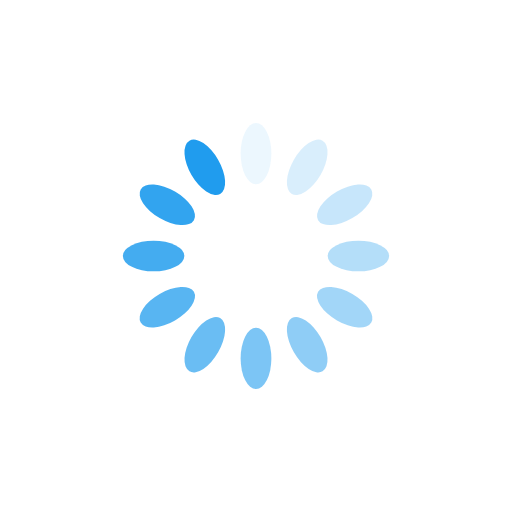
t = 0.00 s
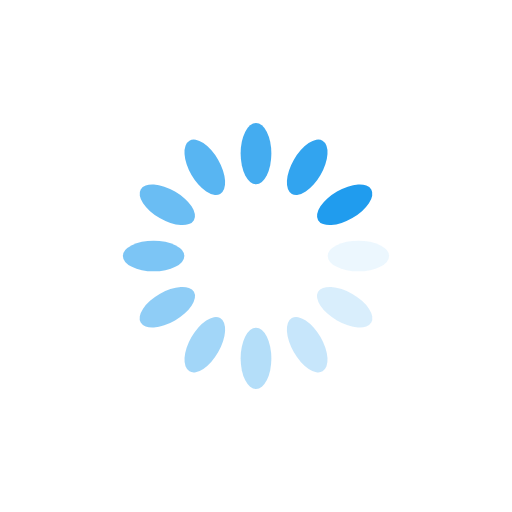
t = 0.25 s
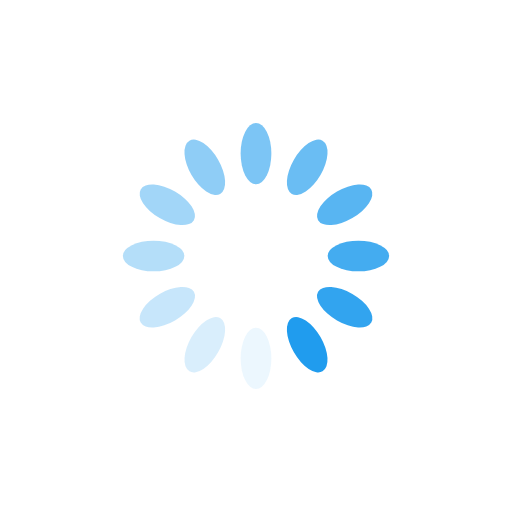
t = 0.50 s
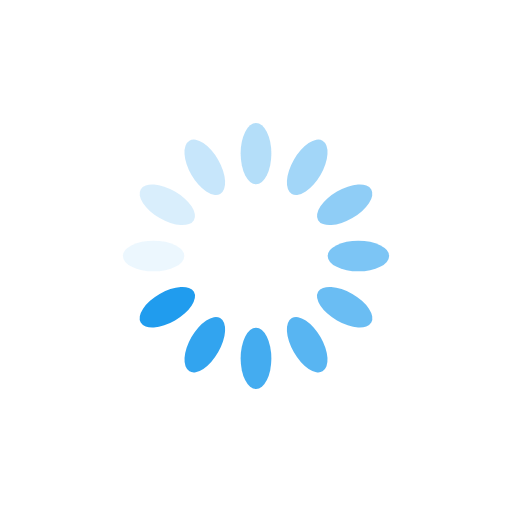
t = 0.75 s

The animated SVG that drew these frames (rendered in a browser with its animation timeline set to each time). Animation: 12 SMIL elements (animate=12); one cycle of 1.00 s, repeats indefinitely.

<?xml version="1.0" encoding="utf-8"?>
<svg xmlns="http://www.w3.org/2000/svg" xmlns:xlink="http://www.w3.org/1999/xlink" style="margin: auto; background: none; display: block; shape-rendering: auto;" width="200px" height="200px" viewBox="0 0 100 100" preserveAspectRatio="xMidYMid">
<g transform="rotate(0 50 50)">
  <rect x="47" y="24" rx="3" ry="6" width="6" height="12" fill="#209cee">
    <animate attributeName="opacity" values="1;0" keyTimes="0;1" dur="1s" begin="-0.9166666666666666s" repeatCount="indefinite"></animate>
  </rect>
</g><g transform="rotate(30 50 50)">
  <rect x="47" y="24" rx="3" ry="6" width="6" height="12" fill="#209cee">
    <animate attributeName="opacity" values="1;0" keyTimes="0;1" dur="1s" begin="-0.8333333333333334s" repeatCount="indefinite"></animate>
  </rect>
</g><g transform="rotate(60 50 50)">
  <rect x="47" y="24" rx="3" ry="6" width="6" height="12" fill="#209cee">
    <animate attributeName="opacity" values="1;0" keyTimes="0;1" dur="1s" begin="-0.75s" repeatCount="indefinite"></animate>
  </rect>
</g><g transform="rotate(90 50 50)">
  <rect x="47" y="24" rx="3" ry="6" width="6" height="12" fill="#209cee">
    <animate attributeName="opacity" values="1;0" keyTimes="0;1" dur="1s" begin="-0.6666666666666666s" repeatCount="indefinite"></animate>
  </rect>
</g><g transform="rotate(120 50 50)">
  <rect x="47" y="24" rx="3" ry="6" width="6" height="12" fill="#209cee">
    <animate attributeName="opacity" values="1;0" keyTimes="0;1" dur="1s" begin="-0.5833333333333334s" repeatCount="indefinite"></animate>
  </rect>
</g><g transform="rotate(150 50 50)">
  <rect x="47" y="24" rx="3" ry="6" width="6" height="12" fill="#209cee">
    <animate attributeName="opacity" values="1;0" keyTimes="0;1" dur="1s" begin="-0.5s" repeatCount="indefinite"></animate>
  </rect>
</g><g transform="rotate(180 50 50)">
  <rect x="47" y="24" rx="3" ry="6" width="6" height="12" fill="#209cee">
    <animate attributeName="opacity" values="1;0" keyTimes="0;1" dur="1s" begin="-0.4166666666666667s" repeatCount="indefinite"></animate>
  </rect>
</g><g transform="rotate(210 50 50)">
  <rect x="47" y="24" rx="3" ry="6" width="6" height="12" fill="#209cee">
    <animate attributeName="opacity" values="1;0" keyTimes="0;1" dur="1s" begin="-0.3333333333333333s" repeatCount="indefinite"></animate>
  </rect>
</g><g transform="rotate(240 50 50)">
  <rect x="47" y="24" rx="3" ry="6" width="6" height="12" fill="#209cee">
    <animate attributeName="opacity" values="1;0" keyTimes="0;1" dur="1s" begin="-0.25s" repeatCount="indefinite"></animate>
  </rect>
</g><g transform="rotate(270 50 50)">
  <rect x="47" y="24" rx="3" ry="6" width="6" height="12" fill="#209cee">
    <animate attributeName="opacity" values="1;0" keyTimes="0;1" dur="1s" begin="-0.16666666666666666s" repeatCount="indefinite"></animate>
  </rect>
</g><g transform="rotate(300 50 50)">
  <rect x="47" y="24" rx="3" ry="6" width="6" height="12" fill="#209cee">
    <animate attributeName="opacity" values="1;0" keyTimes="0;1" dur="1s" begin="-0.08333333333333333s" repeatCount="indefinite"></animate>
  </rect>
</g><g transform="rotate(330 50 50)">
  <rect x="47" y="24" rx="3" ry="6" width="6" height="12" fill="#209cee">
    <animate attributeName="opacity" values="1;0" keyTimes="0;1" dur="1s" begin="0s" repeatCount="indefinite"></animate>
  </rect>
</g>
</svg>
